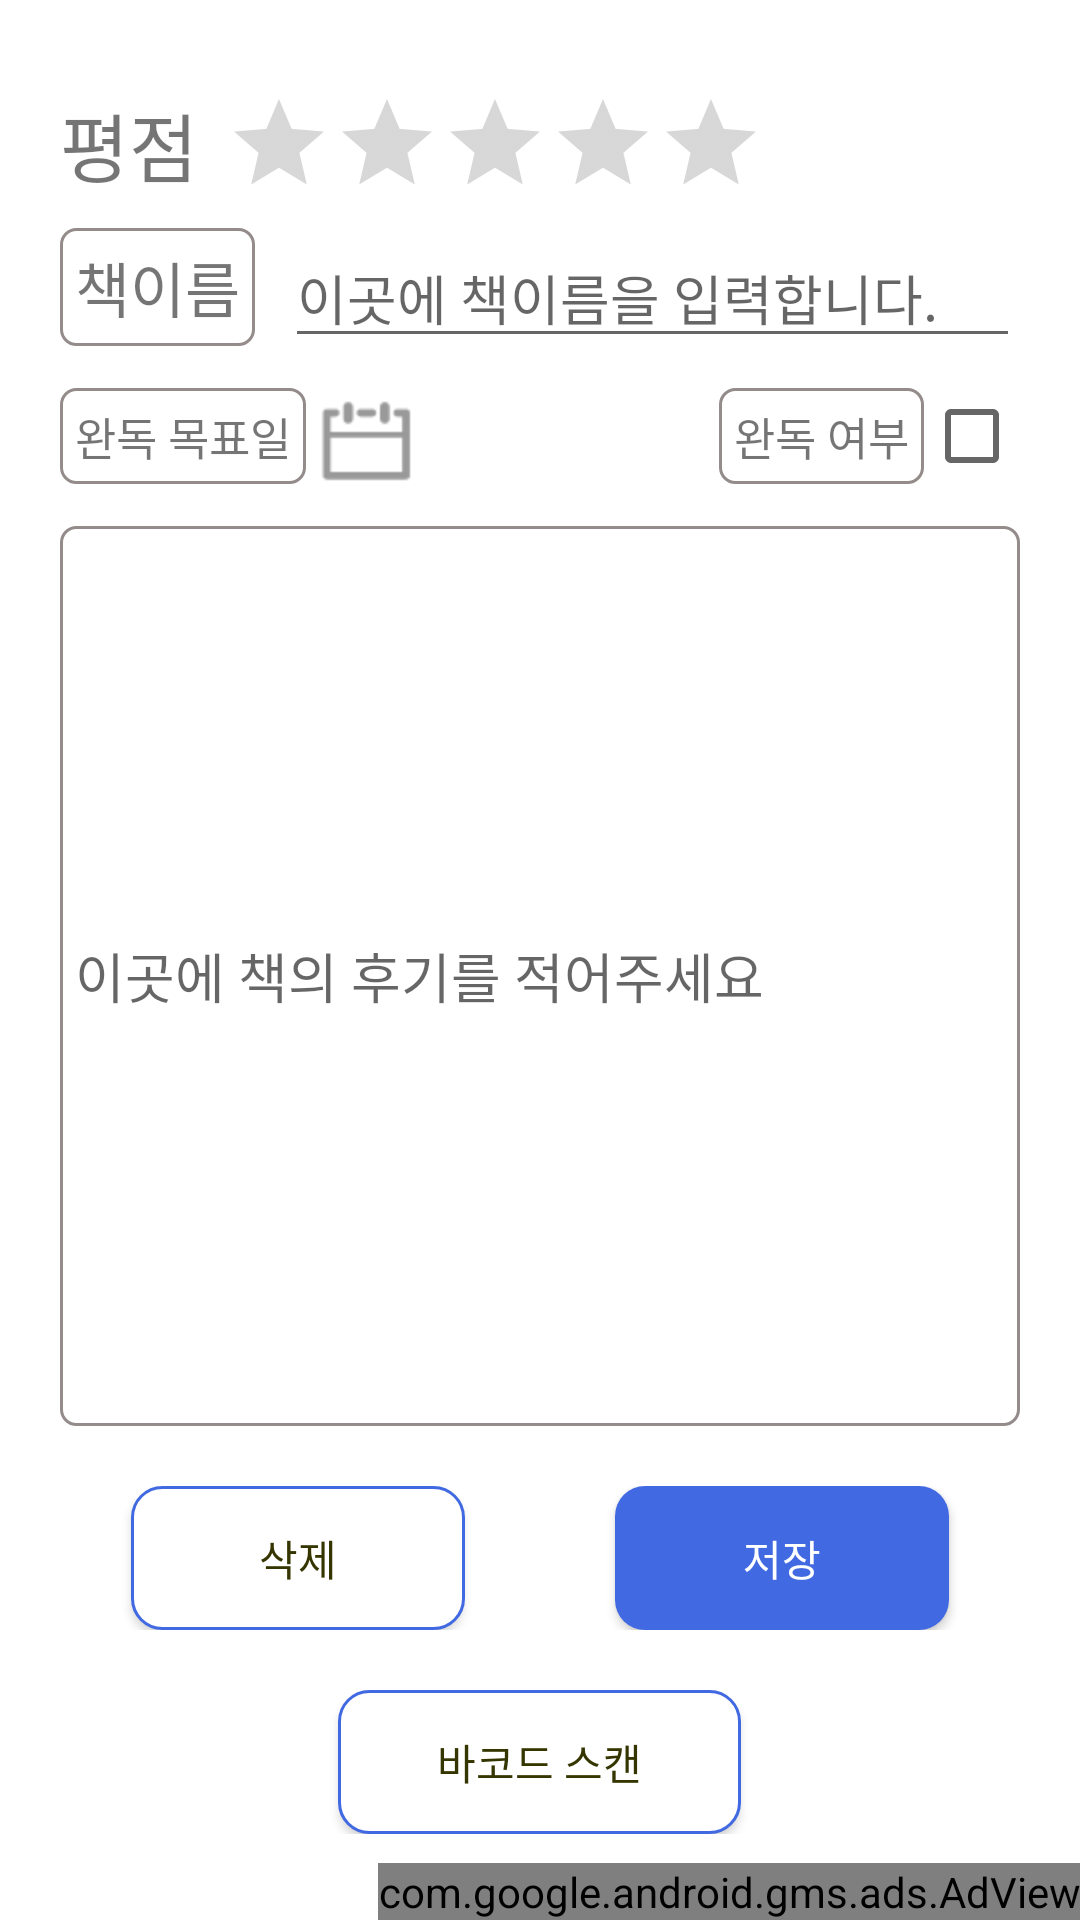

Produce the Android XML layout that renders to this screen, including the resource entries it uses.
<!-- AndroidManifest.xml: application theme Theme.YoungsBook -->
<!-- res/layout/write_book_review.xml -->
<?xml version="1.0" encoding="utf-8"?>
<androidx.constraintlayout.widget.ConstraintLayout xmlns:android="http://schemas.android.com/apk/res/android"
    android:layout_width="match_parent"
    android:layout_height="match_parent"
    xmlns:app="http://schemas.android.com/apk/res-auto"
    xmlns:tools="http://schemas.android.com/tools">

    <ProgressBar
        android:id="@+id/progressbar"
        android:layout_width="wrap_content"
        android:layout_height="wrap_content"
        android:layout_gravity="center"
        android:visibility="gone"
        app:layout_constraintBottom_toBottomOf="parent"
        app:layout_constraintEnd_toEndOf="parent"
        app:layout_constraintStart_toStartOf="parent"
        app:layout_constraintTop_toTopOf="parent"/>

    <RelativeLayout
        android:layout_width="match_parent"
        android:layout_height="wrap_content"
        android:layout_marginTop="30dp"
        android:layout_marginStart="20dp"
        android:layout_marginEnd="20dp"
        android:id="@+id/list"
        app:layout_constraintTop_toTopOf="parent"
        android:orientation="horizontal">

        <TextView
            android:id="@+id/textview_Star"
            android:layout_width="50dp"
            android:layout_height="wrap_content"
            android:fontFamily="@font/s_core_dream7"
            android:singleLine="true"
            android:text="평점"
            android:textSize="25dp" />

        <RatingBar
            android:id="@+id/ratingBar_Star"
            style="@style/Widget.AppCompat.RatingBar.Indicator"
            android:layout_width="wrap_content"
            android:layout_height="wrap_content"
            android:layout_marginLeft="5dp"
            android:layout_toRightOf="@+id/textview_Star"
            android:isIndicator="false"
            android:numStars="5"
            android:progressTint="@color/light_purple"
            android:rating="0"
            android:stepSize="0.5" />


        <TextView
            android:id="@+id/textview_bookName"
            android:layout_width="wrap_content"
            android:layout_height="wrap_content"
            android:layout_below="@+id/ratingBar_Star"
            android:layout_marginTop="10dp"
            android:background="@drawable/customlayout_textview"
            android:fontFamily="@font/s_core_dream4"
            android:singleLine="true"
            android:text="책이름"
            android:textSize="20dp" />

        <EditText
            android:id="@+id/editText_bookName"
            android:layout_width="match_parent"
            android:layout_height="wrap_content"
            android:layout_alignTop="@+id/textview_bookName"
            android:layout_marginLeft="10dp"
            android:layout_toRightOf="@+id/textview_bookName"
            android:maxLength="100"
            android:ellipsize="end"
            android:fontFamily="@font/s_core_dream4"
            android:hint="이곳에 책이름을 입력합니다."
            android:singleLine="true" />



        <LinearLayout
            android:id="@+id/linearLayout_GoalReadDate"
            android:layout_width="match_parent"
            android:layout_height="wrap_content"
            android:layout_below="@+id/textview_bookName"
            android:layout_marginTop="10dp"
            android:orientation="horizontal">

            <TextView
                style="@style/TextView_WidthWrapContent_Border"
                android:text="완독 목표일" />

            <ImageButton
                android:id="@+id/ImageButton_GoalReadDate"
                android:layout_width="@dimen/image_button_width"
                android:layout_height="@dimen/image_button_height"
                android:background="@drawable/b_date" />

            <TextView
                android:id="@+id/textview_GoalReadDate"
                android:layout_width="wrap_content"
                android:layout_height="wrap_content"
                android:layout_gravity="center"
                android:fontFamily="@font/s_core_dream4"
                android:textSize="15dp"
                tools:text="yyyy-mm-dd" />

            <View
                android:layout_width="1dp"
                android:layout_height="1dp"
                android:layout_weight="1" />

            <TextView
                style="@style/TextView_WidthWrapContent_Border"
                android:layout_marginLeft="10dp"
                android:text="완독 여부" />

            <CheckBox
                android:id="@+id/checkbox_ReadComplete"
                android:layout_width="wrap_content"
                android:layout_height="wrap_content"
                android:layout_gravity="center" />


        </LinearLayout>


        <EditText
            android:id="@+id/editText_bookReview"
            android:layout_width="match_parent"
            android:layout_height="300dp"
            android:layout_marginTop="10dp"
            android:layout_below="@+id/linearLayout_GoalReadDate"
            android:background="@drawable/customlayout_textview"
            android:fontFamily="@font/s_core_dream4"
            android:hint="이곳에 책의 후기를 적어주세요"/>

        <LinearLayout
            android:layout_width="match_parent"
            android:layout_height="wrap_content"
            android:layout_below="@+id/editText_bookReview"
            android:id="@+id/linearLayout_ButtonLine1"
            android:layout_marginTop="20dp"
            android:weightSum="8"
            android:gravity="center">

            <Button
                android:layout_width="wrap_content"
                android:layout_height="wrap_content"
                android:id="@+id/button_Delete"
                android:background="@drawable/customlayout_button_sub"
                android:textColor="@color/little_light_black"
                android:layout_weight="2"
                android:fontFamily="@font/s_core_dream4"
                android:text="@string/Delete"
                android:layout_marginEnd="50dp"/>

            <Button
                android:layout_width="wrap_content"
                android:layout_height="wrap_content"
                android:id="@+id/button_Save"
                android:background="@drawable/customlayout_button_main"
                android:textColor="@color/white"
                android:fontFamily="@font/s_core_dream4"
                android:text="@string/Save"
                android:layout_weight="2"/>

        </LinearLayout>

        <LinearLayout
            android:layout_width="match_parent"
            android:layout_height="wrap_content"
            android:layout_below="@+id/linearLayout_ButtonLine1"
            android:layout_marginTop="20dp"
            android:weightSum="8"
            android:orientation="horizontal"
            android:gravity="center">

            <LinearLayout
                android:layout_width="wrap_content"
                android:layout_height="wrap_content"
                android:id="@+id/linearLayout_barcode"
                android:layout_weight="2"
                android:gravity="center"
                android:weightSum="5"
                android:orientation="horizontal">

                <Button
                    android:layout_width="wrap_content"
                    android:layout_height="wrap_content"
                    android:id="@+id/button_ScanBarCode"
                    android:background="@drawable/customlayout_button_sub"
                    android:textColor="@color/little_light_black"
                    android:layout_weight="4"
                    android:fontFamily="@font/s_core_dream4"
                    android:text="바코드 스캔"/>

                <ImageButton
                    android:layout_width="wrap_content"
                    android:layout_height="wrap_content"
                    android:id="@+id/button_barcodeTip"
                    android:background="@drawable/ic_info"/>

            </LinearLayout>

        </LinearLayout>


    </RelativeLayout>

    <LinearLayout
        android:layout_width="wrap_content"
        android:layout_height="wrap_content"
        app:layout_constraintBottom_toBottomOf="parent"
        app:layout_constraintRight_toRightOf="parent"
        >
        <com.google.android.gms.ads.AdView
            xmlns:ads="http://schemas.android.com/apk/res-auto"
            android:layout_width="wrap_content"
            android:layout_height="wrap_content"
            android:id="@+id/ad_banner"
            ads:adSize="SMART_BANNER"
            ads:adUnitId="@string/banner_ad_id"/>
    </LinearLayout>


</androidx.constraintlayout.widget.ConstraintLayout>
<!-- resources referenced by this layout -->
<resources>
  <color name="light_purple">#fe33af</color>
  <color name="little_light_black">#353500</color>
  <color name="white">#FFFFFFFF</color>
  <dimen name="image_button_height">40dp</dimen>
  <dimen name="image_button_width">40dp</dimen>
  <!-- drawable b_date (drawable) -->
  <?xml version="1.0" encoding="utf-8"?>
  <selector  xmlns:android="http://schemas.android.com/apk/res/android">
      <item
          android:state_pressed="true"
          android:drawable="@drawable/btn_calendar_press" />
      <item
          android:state_pressed="false"
          android:drawable="@drawable/btn_calendar" />
  </selector>
  <!-- drawable customlayout_button_main (drawable) -->
  <shape xmlns:android="http://schemas.android.com/apk/res/android" >
  
      <solid android:color="@color/royal_blue"/>
  
      <padding
          android:left="10dp"
          android:right="10dp"
          android:bottom="10dp"
          android:top="10dp"/>
  
  
  
      <corners
          android:topLeftRadius="10dp"
          android:topRightRadius="10dp"
          android:bottomLeftRadius="10dp"
          android:bottomRightRadius="10dp"  />
  
  </shape>
  <!-- drawable customlayout_button_sub (drawable) -->
  <shape xmlns:android="http://schemas.android.com/apk/res/android" >
  
      <solid android:color="@color/white" />
      <padding
          android:left="10dp"
          android:right="10dp"
          android:bottom="10dp"
          android:top="10dp"/>
      <stroke
          android:width="1dp"
          android:color="@color/royal_blue" />
      <corners
          android:topLeftRadius="10dp"
          android:topRightRadius="10dp"
          android:bottomLeftRadius="10dp"
          android:bottomRightRadius="10dp"  />
  
  </shape>
  <string name="Delete">삭제</string>
  <string name="Save">저장</string>
  <string name="banner_ad_id">ca-app-pub-1871591024314273/7745426135</string>
  <style name="TextView_WidthWrapContent_Border" parent="@android:style/Widget.TextView">
          <item name="android:layout_width">wrap_content</item>
          <item name="android:layout_height">wrap_content</item>
          <item name="android:layout_gravity">center</item>
          <item name="android:clickable">true</item>
          <item name="android:fontFamily">@font/s_core_dream4</item>
          <item name="android:background">@drawable/customlayout_textview</item>
          <item name="android:textSize">15dp</item>
      </style>
  <style name="Theme.YoungsBook" parent="Theme.AppCompat.Light">
          
          <item name="colorPrimary">@color/deep_blue</item>
          <item name="colorPrimaryVariant">@color/white</item>
          <item name="colorOnPrimary">@color/white</item> 
          <item name="android:windowBackground">@color/white</item>
          
          <item name="colorSecondary">@color/teal_200</item>
          <item name="colorSecondaryVariant">@color/teal_700</item>
          <item name="colorOnSecondary">@color/black</item>
          
          <item name="android:statusBarColor">?attr/colorPrimaryVariant</item>
          <item name="android:windowLightStatusBar">true</item> 
          
          <item name="windowActionBar">false</item>
          <item name="windowNoTitle">true</item>
  
      </style>
  <color name="royal_blue">#4169E1</color>
  <color name="deep_blue">#00008B</color>
  <color name="teal_200">#FF03DAC5</color>
  <color name="teal_700">#FF018786</color>
  <color name="black">#FF000000</color>
</resources>
